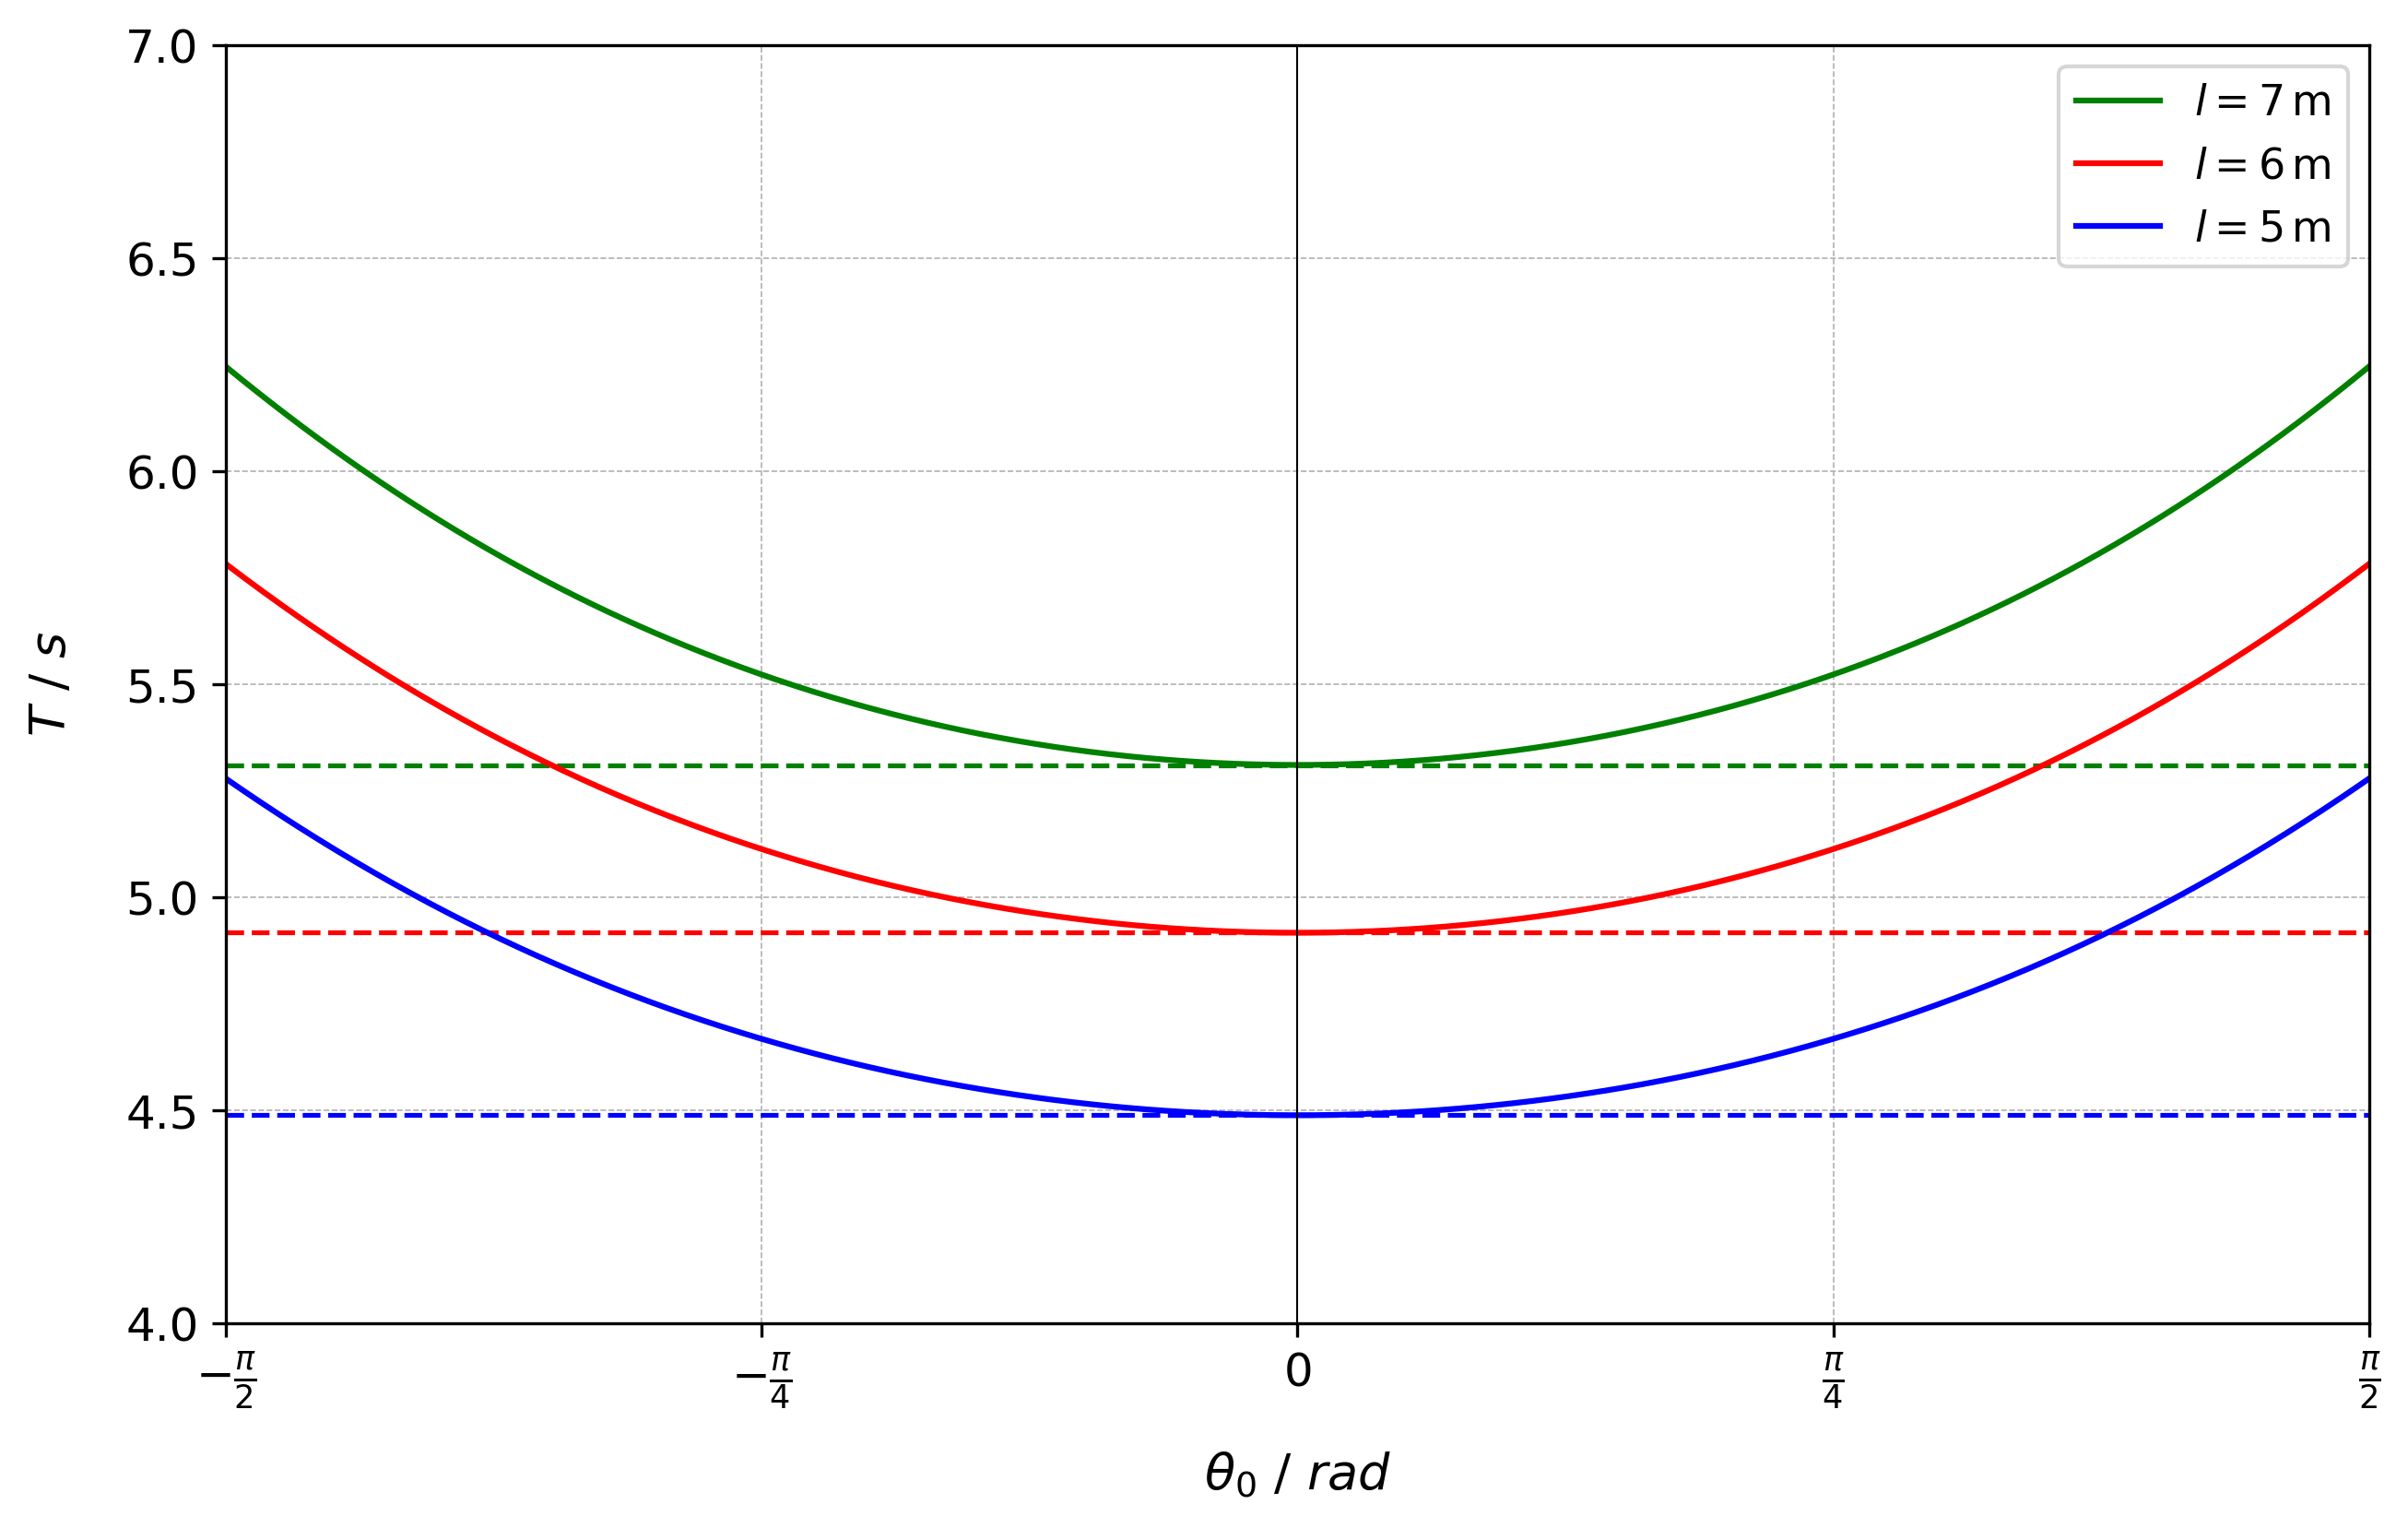

Write Python code to recreate this figure.
import numpy as np
import matplotlib.pyplot as plt

# Defining the function for the pendulum period
def pendulum_period(theta_0_rad, l):
    # Calculate the period using the given formula
    T = 2 * np.pi * np.sqrt(l / 9.8) * (
        1 +
        (1/4 * np.sin(theta_0_rad / 2)**2) +
        (9/64 * np.sin(theta_0_rad / 2)**4) +
        (25/256 * np.sin(theta_0_rad / 2)**6) +
        (49/1024 * np.sin(theta_0_rad / 2)**8) +
        (81/4096 * np.sin(theta_0_rad / 2)**10) +
        (121/16384 * np.sin(theta_0_rad / 2)**12) +
        (169/65536 * np.sin(theta_0_rad / 2)**14) +
        (225/262144 * np.sin(theta_0_rad / 2)**16) +
        (289/1048576 * np.sin(theta_0_rad / 2)**18) +
        (361/4194304 * np.sin(theta_0_rad / 2)**20)
    )
    return T

# Creating an array of theta values from -90 to 90 degrees
theta_values = np.linspace(-np.pi/2,np.pi/2, 700)

# Calculating the corresponding period values
T_values_a = pendulum_period(theta_values, 5)      # Length = 1.00 m
T_values_b = pendulum_period(theta_values, 6)   # Length = 1.25 m
T_values_c = pendulum_period(theta_values, 7)    # Length = 1.50 m

# Calculating the constant periods
T1_values = 2 * np.pi * np.sqrt(5 / 9.8)
T2_values = 2 * np.pi * np.sqrt(6 / 9.8)
T3_values = 2 * np.pi * np.sqrt(7 / 9.8)

plt.axvline(0, color='darkgrey', linewidth=1)

# Creating the plot
plt.figure(figsize=(10, 6))
plt.plot(theta_values, T_values_c, label=r'$l = 7 \, \text{m}$', color='green', linewidth=1.5)
plt.axhline(T3_values, color='green', linestyle='--', linewidth=1.25)

plt.plot(theta_values, T_values_b, label=r'$l = 6 \, \text{m}$', color='red', linewidth=1.5)
plt.axhline(T2_values, color='red', linestyle='--', linewidth=1.25)

plt.plot(theta_values, T_values_a, label=r'$l = 5 \, \text{m}$', color='blue', linewidth=1.5)
plt.axhline(T1_values, color='blue', linestyle='--', linewidth=1.25)

# Add labels and legend
plt.xlabel(r'$\theta_0$ ($\degree$)', fontsize=13)
plt.ylabel(r'$T$ (s)', fontsize=13)
plt.axhline(0, color='black', linewidth=0.5)
plt.axvline(0, color='black', linewidth=0.5)
plt.legend(loc='upper right', fontsize=11)

# Setting limits for the axes
plt.xlim(-np.pi/2, np.pi/2)
plt.ylim(4, 7)  # Adjusted y-limits
plt.xticks([-np.pi/2, -np.pi/4, 0, np.pi/4, np.pi/2], [r'$-\frac{\pi}{2}$', r'$-\frac{\pi}{4}$', r'$0$', r'$\frac{\pi}{4}$',r'$\frac{\pi}{2}$',], fontsize=12)
plt.yticks([4, 4.5, 5, 5.5, 6, 6.5, 7], fontsize=12)
plt.grid(True, which='both', linestyle='--', linewidth=0.4)


plt.savefig("ExactPeriod.png", dpi=300, bbox_inches='tight')
plt.show() # Showing the plot
